pico-8 play session: no input (idle), after a click and taps of 🅾, ❎, 🅾+❎, 🅾 in the second before t = 0

[t = 1 s] idle ~1s (no d-pad/buttons)
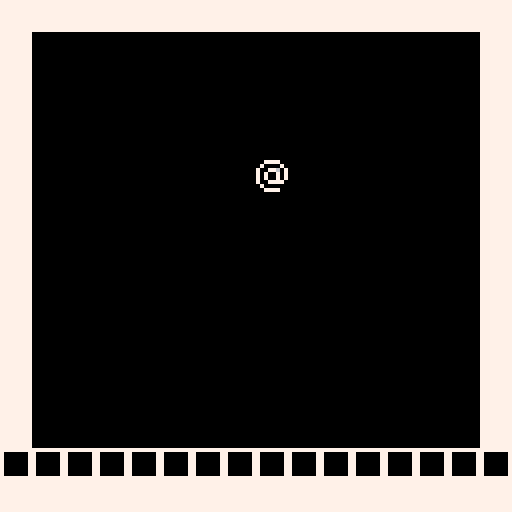

pico-8 cartridge
version 16
__lua__
actors = {}

function _init()
	pl=make_actor(63,63)
	pl.spr=4
end

function make_actor(x,y)
	a = {}
	a.x=x
	a.y=y
	a.dx=0
	a.dy=0
	a.spr = 1
	
	add(actors,a)
	
	return a
end

function _draw()
	cls()
	map(0,0,0,0,16,16)
	foreach(actors, draw_actor)
end

function _update()

	foreach(actors, update_actor)
 pl.dy+=0.1
end

function col_map(celx,cely)
	
	if(mget(celx+0.5,cely)==2
	or mget(celx-0.5,cely)==2
	or mget(celx,cely+1)==2
	or mget(celx,cely-1)==2) then
		return true
	end
	
	return false
end

function update_actor(a)

	a.x+=a.dx
	a.y+=a.dy
	
	if(col_map(a.x/8,a.y/8)==true) then
		a.dx=0
		a.dy=0
	end
end

function draw_actor(a)
	
	spr(a.spr, a.x, a.y)
end
-->8

function lerp(a, b, t)
	return a + t * (b-a)
end

function move2(a, b, s)
	if(a > b) then return a-s
	else return a+s end
end

function textshadow(text, x, y, col)
	print (text, x-1, y+1, 0) -- shadow
	print (text, x, y, col) -- main
end
__gfx__
00000000007777007777777777777777700000000000000000000000000000000000000000000000000000000000000000000000000000000000000000000000
00000000070000707777777770000007000000000000000000000000000000000000000000000000000000000000000000000000000000000000000000000000
00000000700776077777777770000007000000000000000000000000000000000000000000000000000000000000000000000000000000000000000000000000
00000000707007077777777770000007000000000000000000000000000000000000000000000000000000000000000000000000000000000000000000000000
00000000707007077777777770000007000000000000000000000000000000000000000000000000000000000000000000000000000000000000000000000000
00000000700777707777777770000007000000000000000000000000000000000000000000000000000000000000000000000000000000000000000000000000
00000000070000007777777770000007000000000000000000000000000000000000000000000000000000000000000000000000000000000000000000000000
00000000007777007777777777777777000000000000000000000000000000000000000000000000000000000000000000000000000000000000000000000000
00000000000000000000000000000000000000000000000000000000000000000000000000000000000000000000000000000000000000000000000000000000
00000000000000000000000000000000000000000000000000000000000000000000000000000000000000000000000000000000000000000000000000000000
00000000000000000000000000000000000000000000000000000000000000000000000000000000000000000000000000000000000000000000000000000000
00000000000000000000000000000000000000000000000000000000000000000000000000000000000000000000000000000000000000000000000000000000
00000000000000000000000000000000000000000000000000000000000000000000000000000000000000000000000000000000000000000000000000000000
00000000000000000000000000000000000000000000000000000000000000000000000000000000000000000000000000000000000000000000000000000000
00000000000000000000000000000000000000000000000000000000000000000000000000000000000000000000000000000000000000000000000000000000
00000000000000000000000000000000000000000000000000000000000000000000000000000000000000000000000000000000000000000000000000000000
00000000000000000000000000000000000000000000000000000000000000000000000000000000000000000000000000000000000000000000000000000000
00000000000000000000000000000000000000000000000000000000000000000000000000000000000000000000000000000000000000000000000000000000
00000000000000000000000000000000000000000000000000000000000000000000000000000000000000000000000000000000000000000000000000000000
00000000000000000000000000000000000000000000000000000000000000000000000000000000000000000000000000000000000000000000000000000000
00000000000000000000000000000000000000000000000000000000000000000000000000000000000000000000000000000000000000000000000000000000
00000000000000000000000000000000000000000000000000000000000000000000000000000000000000000000000000000000000000000000000000000000
00000000000000000000000000000000000000000000000000000000000000000000000000000000000000000000000000000000000000000000000000000000
00000000000000000000000000000000000000000000000000000000000000000000000000000000000000000000000000000000000000000000000000000000
00000000000000000000000000000000000000000000000000000000000000000000000000000000000000000000000000000000000000000000000000000000
00000000000000000000000000000000000000000000000000000000000000000000000000000000000000000000000000000000000000000000000000000000
00000000000000000000000000000000000000000000000000000000000000000000000000000000000000000000000000000000000000000000000000000000
00000000000000000000000000000000000000000000000000000000000000000000000000000000000000000000000000000000000000000000000000000000
00000000000000000000000000000000000000000000000000000000000000000000000000000000000000000000000000000000000000000000000000000000
00000000000000000000000000000000000000000000000000000000000000000000000000000000000000000000000000000000000000000000000000000000
00000000000000000000000000000000000000000000000000000000000000000000000000000000000000000000000000000000000000000000000000000000
00000000000000000000000000000000000000000000000000000000000000000000000000000000000000000000000000000000000000000000000000000000
00000000000000000000000000000000000000000000000000000000000000000000000000000000000000000000000000000000000000000cccccc000000000
000000000000000000000000000000000000000000000000000000000000000000000000000000000000000000000000000000000000000cccccccccc0000000
0000000000000000000000000000000000000000000000000000000000000000000000000000000000000000000000000000000000000000cccccccccc000000
000000000000000000000000000000000000000000000000000000000000000000000000000000000000000000000000000000000000000ccccccccccc000000
00000000000000000000000000000000000000000000000000000000000000000000000000000000000000000000000000000000000770ccccccccccccc07700
000000000000000000000000000000000000000000000000000000000000000000000000000000000000000000000000000000000007770cccc777ccccc77700
000000000000000000000000000000000000000000000000000000000000000000000000000000000000000000000000000000000000777ccc770077ccc77000
0000000000000000000000000000000000000000000000000000000000000000000000000000000000000000000000000000000000000777cc7007777cc70000
00000000000000000000000000000000000000000000000000000000000000000000000000000000000000000000000000000000777000777c77777770c00000
00000000000000000000000000000000000000000000000000000000000000000000000000000000000000000000000000000000077700c777c7777707000000
00000000000000000000000000000000000000000000000000000000000000000000000000000000000000000000000000000000007700cc7777777c70000000
00000000000000000000000000000000000000000000000000000000000000000000000000000000000000000000000000000000007700ccc777777c00000000
0000000000000000000000000000000000000000000000000000000000000000000000000000000000000000000000000000000000770ccccc77777c00000000
0000000000000000000000000000000000000000000000000000000000000000000000000000000000000000000000000000000000777ccccc77777c00000000
000000000000000000000000000000000000000000000000000000000000000000000000000000000000000000000000000000000007777cc777777cc0000000
00000000000000000000000000000000000000000000000000000000000000000000000000000000000000000000000000000000000077777777777cc0000000
000000000000000000000000000000000000000000000000000000000000000000000000000000000000000000000000000000000000077777777777cc0c0000
000000000000000000000000000000000000000000000000000000000000000000000000000000000000000000000000000000000000077777777777cccc0000
0000000000000000000000000000000000000000000000000000000000000000000000000000000000000000000000000000000000000077777777777cc00000
00000000000000000000000000000000000000000000000000000000000000000000000000000000000000000000000000000000000000077777777777000000
00000000000000000000000000000000000000000000000000000000000000000000000000000000000000000000000000000000000000007777777770000000
00000000000000000000000000000000000000000000000000000000000000000000000000000000000000000000000000000000000000000077777700000000
00000000000000000000000000000000000000000000000000000000000000000000000000000000000000000000000000000000000000000000077000000000
00000000000000000000000000000000000000000000000000000000000000000000000000000000000000000000000000000000000000000000077000000000
00000000000000000000000000000000000000000000000000000000000000000000000000000000000000000000000000000000000000000000077000000000
00000000000000000000000000000000000000000000000000000000000000000000000000000000000000000000000000000000000000000000077000000000
00000000000000000000000000000000000000000000000000000000000000000000000000000000000000000000000000000000000000000000077000000000
00000000000000000000000000000000000000000000000000000000000000000000000000000000000000000000000000000000000000000000077000000000
00000000000000000000000000000000000000000000000000000000000000000000000000000000000000000000000000000000000000000000077000000000
00000000000000000000000000000000000000000000000000000000000000000000000000000000000000000000000000000000000000000000077000000000
00000000000000000000000000000000000000000000000000000000000000000000000000000000000000000000000000000000000000000000007000000000
00000000000000000000000000000000000000000000000000000000000000000000000000000000000000000000000000000000000000000000000000000000
00000000000000000000000000000000000000000000000000000000000000000000000000000000000000000000000000000000000000000000000000000000
00000000000000000000000000000000000000000000000000000000000000000000000000000000000000000000000000000000000000000000000000000000
00000000000000000000000000000000000000000000000000000000000000000000000000000000000000000000000000000000000000000000000000000000
00000000000000000000000000000000000000000000000000000000000000000000000000000000000000000000000000000000000000000000000000000000
00000000000000000000000000000000000000000000000000000000000000000000000000000000000000000000000000000000000000000000000000000000
00000000000000000000000000000000000000000000000000000000000000000000000000000000000000000000000000000000000000000000000000000000
00000000000000000000000000000000000000000000000000000000000000000000000000000000000000000000000000000000000000000000000000000000
00000000000000000000000000000000000000000000000000000000000000000000000000000000000000000000000000000000000000000000000000000000
00000000000000000000000000000000000000000000000000000000000000000000000000000000000000000000000000000000000000000000000000000000
00000000000000000000000000000000000000000000000000000000000000000000000000000000000000000000000000000000000000000000000000000000
00000000000000000000000000000000000000000000000000000000000000000000000000000000000000000000000000000000000000000000000000000000
00000000000000000000000000000000000000000000000000000000000000000000000000000000000000000000000000000000000000000000000000000000
00000000000000000000000000000000000000000000000000000000000000000000000000000000000000000000000000000000000000000000000000000000
00000000000000000000000000000000000000000000000000000000000000000000000000000000000000000000000000000000000000000000000000000000
00000000000000000000000000000000000000000000000000000000000000000000000000000000000000000000000000000000000000000000000000000000
00000000000000000000000000000000000000000000000000000000000000000000000000000000000000000000000000000000000000000000000000000000
00000000000000000000000000000000000000000000000000000000000000000000000000000000000000000000000000000000000000000000000000000000
00000000000000000000000000000000000000000000000000000000000000000000000000000000000000000000000000000000000000000000000000000000
00000000000000000000000000000000000000000000000000000000000000000000000000000000000000000000000000000000000000000000000000000000
00000000000000000000000000000000000000000000000000000000000000000000000000000000000000000000000000000000000000000000000000000000
00000000000000000000000000000000000000000000000000000000000000000000000000000000000000000000000000000000000000000000000000000000
00000000000000000000000000000000000000000000000000000000000000000000000000000000000000000000000000000000000000000000000000000000
00000000000000000000000000000000000000000000000000000000000000000000000000000000000000000000000000000000000000000000000000000000
00000000000000000000000000000000000000000000000000000000000000000000000000000000000000000000000000000000000000000000000000000000
00000000000000000000000000000000000000000000000000000000000000000000000000000000000000000000000000000000000000000000000000000000
00000000000000000000000000000000000000000000000000000000000000000000830000000000000000000000000000008300000000000000000000000000
00008300000000000000000000000000000083000000000000000000000000000000830000000000000000000000000000008300000000000000000000000000
00008300000000000000000000000000000083000000000000000000000000000000000000000000000000000000000000000000000000000000000000000000
00000000000000000000000000000000000000000000000000000000000000000000000000000000000000000000000000000000000000000000000000000000
00000000000000000000000000000000000000000000000000000000000000000000000000000000000000000000000000000000000000000000000000000000
00000000000000000000000000000000000000000000000000000000000000000000000000000000000000000000000000000000000000000000000000000000
00000000000000000000000000000000000000000000000000000000000000000000000000000000000000000000000000000000000000000000000000000000
00000000000000000000000000000000000000000000000000000000000000000000000000000000000000000000000000000000000000000000000000000000
00000000000000000000000000000000000000000000000000000000000000000000000000000000000000000000000000000000000000000000000000000000
00000000000000000000000000000000000000000000000000000000000000000000000000000000000000000000000000000000000000000000000000000000
00000000000000000000000000000000000000000000000000000000000000000000000000000000000000000000000000000000000000000000000000000000
00000000000000000000000000000000000000000000000000000000000000000000000000000000000000000000000000000000000000000000000000000000
00000000000000000000000000000000000000000000000000000000000000000000000000000000000000000000000000000000000000000000000000000000
00000000000000000000000000000000000000000000000000000000000000000000000000000000000000000000000000000000000000000000000000000000
00000000000000000000000000000000000000000000000000000000000000000000000000000000000000000000000000000000000000000000000000000000
00000000000000000000000000000000000000000000000000000000000000000000000000000000000000000000000000000000000000000000000000000000
00000000000000000000000000000000000000000000000000000000000000000000000000000000000000000000000000000000000000000000000000000000
00000000000000000000000000000000000000000000000000000000000000000000000000000000000000000000000000000000000000000000000000000000
00000000000000000000000000000000000000000000000000000000000000000000000000000000000000000000000000000000000000000000000000000000
00000000000000000000000000000000000000000000000000000000000000000000000000000000000000000000000000000000000000000000000000000000
00000000000000000000000000000000000000000000000000000000000000000000000000000000000000000000000000000000000000000000000000000000
00000000000000000000000000000000000000000000000000000000000000000000000000000000000000000000000000000000000000000000000000333333
33000000000000000000000000000000000000000000000000000000000000000000000000000000000000000000000000000000000000000000000000000000
__gff__
0000030300000000000000000000000000000000000000000000000000000000000000000000000000000000000000000000000000000000000000000000000000000000000000000000000000000000000000000000000000000000000000000000000000000000000000000000000000000000000000000000000000000000
0000000000000000000000000000000000000000000000000000000000000000000000000000000000000000000000000000000000000000000000000000000000000000000000000000000000000000000000000000000000000000000000000000000000000000000000000000000000000000000000000000000000000000
__map__
0202020202020202020202020202020200000000000000000000000000000000000000000000000000000000000000000000000000000000000000000000000000000000000000000000000000000000000000000000000000000000000000000000000000000000000000000000000000000000000000000000000000000000
0200000000000000000000000000000200000000000000000000000000000000000000000000000000000000000000000000000000000000000000000000003333333300000000000000000000000000000000000000000000000000000000000000000000000000000000000000000000000000000000000000000000000000
0200000000000000000000000000000200000000000000000000000000000000000000000000000000000000000000000000000000000000000000000000000000000000000000000000000000000000000000000000000000000000000000000000000000000000000000000000000000000000000000000000000000000000
0200000000000000000000000000000200000000000000000000000000000000000000000000000000000000000000000000000000000000000000000000000000000000000000000000000000000000000000000000000000000000000000000000000000000000000000000000000000000000000000000000000000000000
0200000000000000000000000000000200000000000000000000000000000000000000000000000000000000000000000000000000000000000000000000000000000000000000000000000000000000000000000000000000000000000000000000000000000000000000000000000000000000000000000000000000000000
0200000000000000010000000000000200000000000000000000000000000000000000000000000000000000000000000000000000000000000000000000000000000000000000000000000000000000000000000000000000000000000000000000000000000000000000000000000000000000000000000000000000000000
0200000038000000000000000000000200000000380000000000000000000000000000003800000000000000000000000000000038000000000000000000000000000000380000000000000000000000000000003800000000000000000000000000000038000000000000000000000000000000000000000000000000000000
0200000000000000000000000000000200000000000000000000000000000000000000000000000000000000000000000000000000000000000000000000000000000000000000000000000000000000000000000000000000000000000000000000000000000000000000000000000000000000000000000000000000000000
0200000000000000000000000000000200000000000000000000000000000000000000000000000000000000000000000000000000000000000000000000000000000000000000000000000000000000000000000000000000000000000000000000000000000000000000000000000000000000000000000000000000000000
0200000000000000000000000000000200000000000000000000000000000000000000000000000000000000000000000000000000000000000000000000000000000000000000000000000000000000000000000000000000000000000000000000000000000000000000000000000000000000000000000000000000000000
0200000000000000000000000000000200000000000000000000000000000000000000000000000000000000000000000000000000000000000000000000000000000000000000000000000000000000000000000000000000000000000000000000000000000000000000000000000000000000000000000000000000000000
0200000000000000000000000000000200000000000000000000000000000000000000000000000000000000000000000000000000000000000000000000000000000000000000000000000000000000000000000000000000000000000000000000000000000000000000000000000000000000000000000000000000000000
0200000000000000000000000000000200000000000000000000000000000000000000000000000000000000000000000000000000000000000000000000000000000000000000000000000000000000000000000000000000000000000000000000000000000000000000000000000000000000000000000000000000000000
0200000000000000000000000000000200000000000000000000000000000000000000000000000000000000000000000000000000000000000000000000000000000000000000000000000000000000000000000000000000000000000000000000000000000000000000000000000000000000000000000000000000000000
0303030303030303030303030303030300000000000000000000000000000000000000000000000000000000000000000000000000000000000000000000000000000000000000000000000000000000000000000000000000000000000000000000000000000000000000000000000000000000000000000000000000000000
0202020202020202020202020202020200000000000000000000000000000000000000000000000000000000000000000000000000000000000000000000000000000000000000000000000000000000000000000000000000000000000000000000000000000000000000000000000000000000000000000000000000000000
0000000000000000000000000000000000000000000000000000000000000000000000000000000000000000000000000000000000000000000000000000000000000000000000000000000000000000000000000000000000000000000000000000000000000000000000000000000000000000000000000000000000000000
0000000000000000000000000000000000000000000000000000000000000000000000000000000000000000000000000000000000000000000000000000000000000000000000000000000000000000000000000000000000000000000000000000000000000000000000000000000000000000000000000000000000000000
0000000000000000000000000000000000000000000000000000000000000000000000000000000000000000000000000000000000000000000000000000000000000000000000000000000000000000000000000000000000000000000000000000000000000000000000000000000000000000000000000000000000000000
0000000000000000000000000000000000000000000000000000000000000000000000000000000000000000000000000000000000000000000000000000000000000000000000000000000000000000000000000000000000000000000000000000000000000000000000000000000000000000000000000000000000000000
0000000000000000000000000000000000000000000000000000000000000000000000000000000000000000000000000000000000000000000000000000000000000000000000000000000000000000000000000000000000000000000000000000000000000000000000000000000000000000000000000000003800000000
0000000038000000000000000000000000000000380000000000000000000000000000003800000000000000000000000000000038000000000000000000000000000000380000000000000000000000000000003800000000000000000000000000000038000000000000000000000038000000000000000000000000000000
0000000000000000000000000000000000000000000000000000000000000000000000000000000000000000000000000000000000000000000000000000000000000000000000000000000000000000000000000000000000000000000000000000000000000000000000000000000000000000000000000000000000000000
0000000000000000000000000000000000000000000000000000000000000000000000000000000000000000000000000000000000000000000000000000000000000000000000000000000000000000000000000000000000000000000000000000000000000000000000000000000000000000000000000000000000000000
0000000000000000000000000000000000000000000000000000000000000000000000000000000000000000000000000000000000000000000000000000000000000000000000000000000000000000000000000000000000000000000000000000000000000000000000000000000000000000000000000000000000000000
0000000000000000000000000000000000000000000000000000000000000000000000000000000000000000000000000000000000000000000000000000000000000000000000000000000000000000000000000000000000000000000303000000000000000000000000000000000000000000000000000000000000000000
0000000000000000000000000000000000000000000000000000000000000000000000000000000000000000000000000000000000000000000000000000000000000000000000000000000000000000000000000000000000000000000000000000000000000000000000000000000000000000000000000000000000000000
0000000000000000000000000000000000000000000000000000000000000000000000000000000000000000000000000000000000000000000000000000000000000000000000000000000000000000000000000000000000000000000000001600000000000000000000000000000000000000000000000000000000000000
0000000000000000000000000000000000000000000000000000000000000000000000000000000000000000000000000000000000000000000000000000000000000000000000000000000000000000000000000000000000000000003800000000000000000000000000000000000000000000000000000000000000000000
000000000000000000000000000000000000000000000000000000000000000000000000000000000000000000000000000000000000000000000000000000000000000000000000000000000000000000000000000000000000000000000000000b000000000000000000000000000000003800000000000000000000000000
000000000000000000000000000000000000000000000000000000000000000000000000000000000000000000000000000000000000000000000000000000000000000000000000000000000000000000000000000000000000000000000000000000000b000000000000000000000000000000000000000000000000000000
0000000000000000000000000000000000000000000000000000000000000000000000000000000000000000000000000000000000000000000000000000000000000000000000000000000000000033333333000000000000000015000000000000000000000000000000000000000000000000000000000000000000000000
